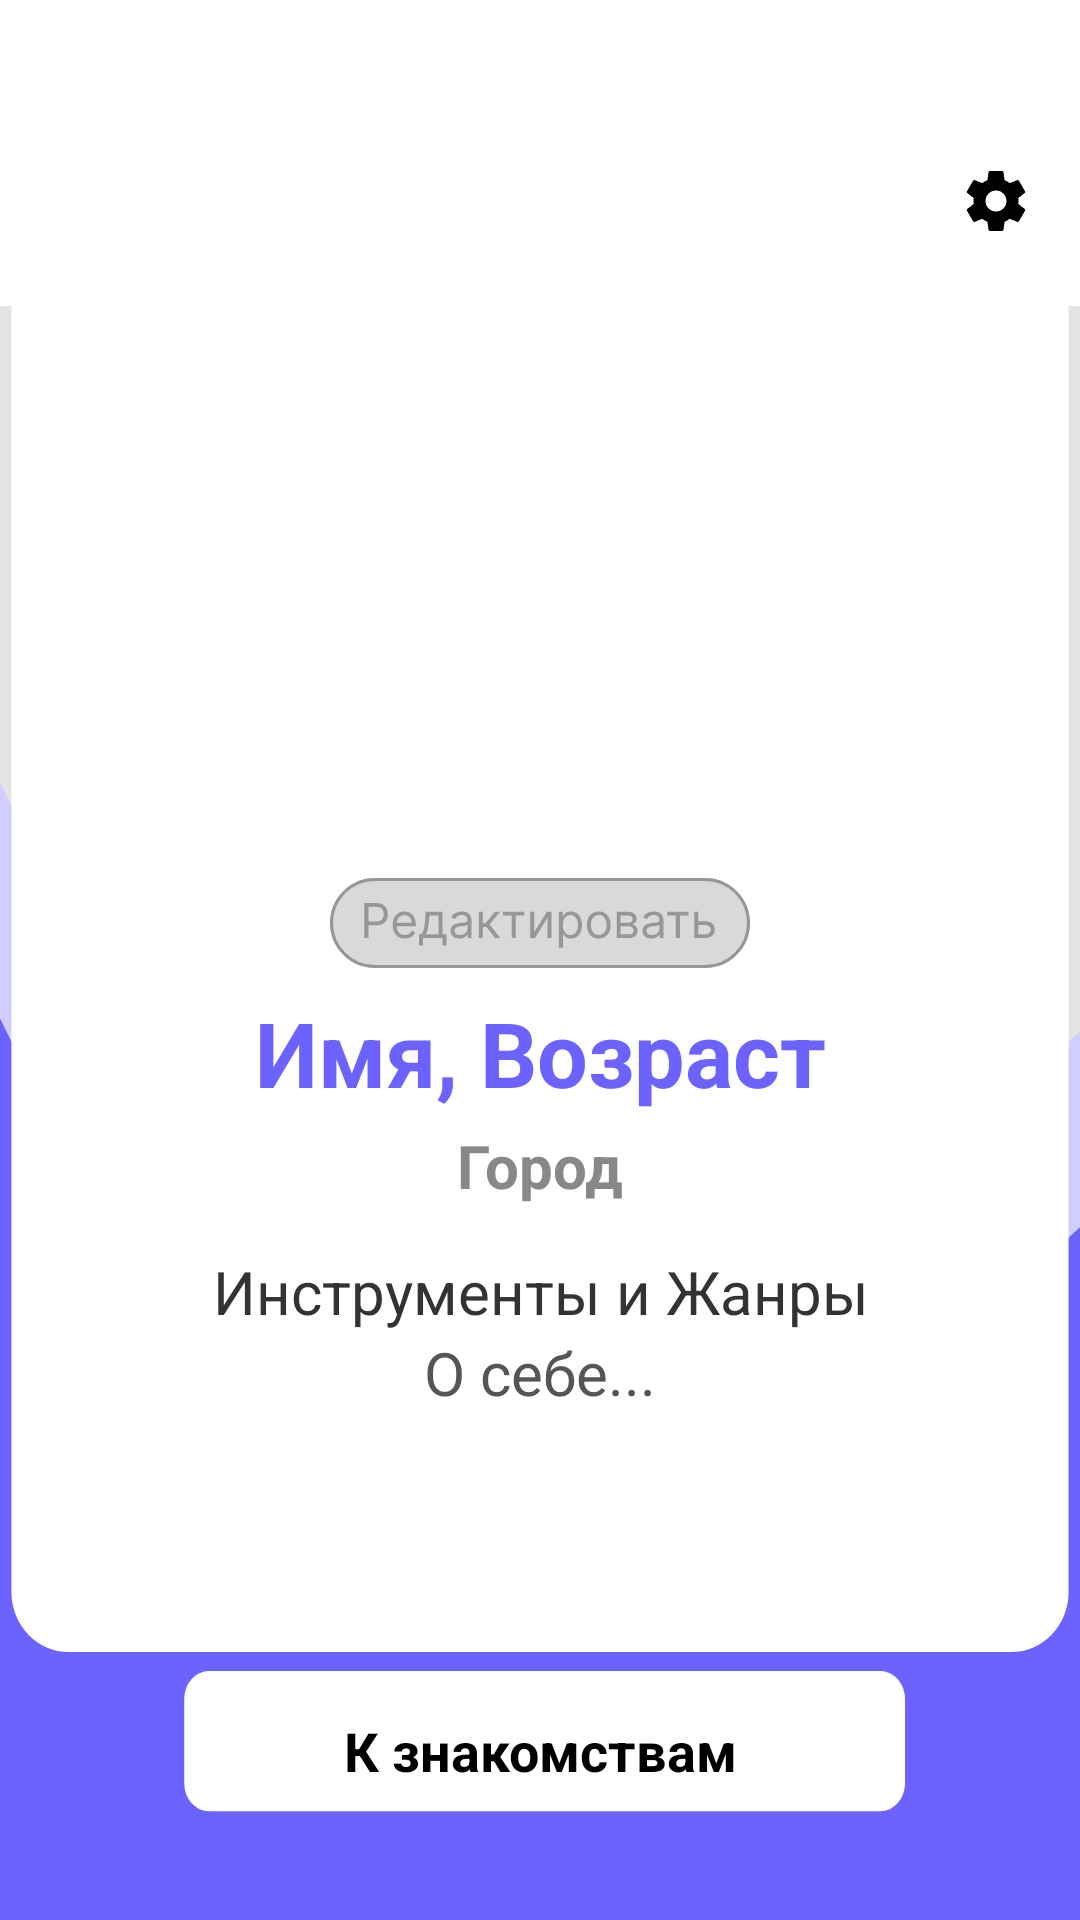

The Android layout XML behind this screen, and the referenced resources:
<!-- AndroidManifest.xml: application theme Theme.Bandly30 -->
<!-- res/layout/activity_profile.xml -->
<?xml version="1.0" encoding="utf-8"?>
<androidx.constraintlayout.widget.ConstraintLayout xmlns:android="http://schemas.android.com/apk/res/android"
    xmlns:app="http://schemas.android.com/apk/res-auto"
    xmlns:tools="http://schemas.android.com/tools"
    android:id="@+id/main"
    android:layout_width="match_parent"
    android:layout_height="match_parent"
    android:background="#E4E4E4"
    tools:context=".ProfileActivity">

    <ImageView
        android:id="@+id/imageView11"
        android:layout_width="match_parent"
        android:layout_height="wrap_content"
        android:background="@drawable/waves_2"
        app:layout_constraintBottom_toBottomOf="parent"
        app:layout_constraintEnd_toEndOf="parent"
        app:layout_constraintStart_toStartOf="parent" />

    <ImageView
        android:id="@+id/imageView7"
        android:layout_width="match_parent"
        android:layout_height="wrap_content"
        android:background="@drawable/shapka_profile"
        app:layout_constraintEnd_toEndOf="parent"
        app:layout_constraintHorizontal_bias="0.0"
        app:layout_constraintStart_toStartOf="parent"
        app:layout_constraintTop_toTopOf="parent" />

    <ImageView
        android:id="@+id/imageView8"
        android:layout_width="wrap_content"
        android:layout_height="wrap_content"
        android:layout_marginBottom="50dp"
        android:background="@drawable/rectangle_11__1_"
        app:layout_constraintBottom_toTopOf="@+id/btnNext"
        app:layout_constraintEnd_toEndOf="parent"
        app:layout_constraintHorizontal_bias="0.515"
        app:layout_constraintStart_toStartOf="parent"
        app:layout_constraintTop_toBottomOf="@+id/imageView7" />

    <ImageView
        android:id="@+id/profileAvatar"
        android:layout_width="300dp"
        android:layout_height="218dp"
        android:layout_marginTop="20dp"
        android:background="@drawable/ic_avatar"
        android:scaleType="centerCrop"
        app:layout_constraintEnd_toEndOf="@+id/imageView8"
        app:layout_constraintStart_toStartOf="@+id/imageView8"
        app:layout_constraintTop_toTopOf="@+id/imageView8" />

    <ImageButton
        android:id="@+id/edit1"
        android:layout_width="wrap_content"
        android:layout_height="wrap_content"
        android:layout_marginTop="4dp"
        android:background="@drawable/editprof"
        app:layout_constraintEnd_toEndOf="@+id/imageView8"
        app:layout_constraintStart_toStartOf="@+id/imageView8"
        app:layout_constraintTop_toBottomOf="@+id/profileAvatar" />

    <TextView
        android:id="@+id/ProfileName"
        android:layout_width="0dp"
        android:layout_height="wrap_content"
        android:gravity="center"
        android:text="Имя, Возраст"
        android:textColor="#6C63FF"
        android:textSize="30sp"
        android:textStyle="bold"
        app:layout_constraintEnd_toEndOf="@+id/imageView8"
        app:layout_constraintHorizontal_bias="0.0"
        app:layout_constraintStart_toStartOf="@+id/imageView8"
        app:layout_constraintTop_toBottomOf="@+id/edit1" />

    <TextView
        android:id="@+id/ProfileCity"
        android:layout_width="wrap_content"
        android:layout_height="wrap_content"
        android:layout_marginTop="4dp"
        android:text="Город"
        android:textColor="#888888"
        android:textSize="20sp"
        android:textStyle="bold"
        app:layout_constraintEnd_toEndOf="@+id/imageView8"
        app:layout_constraintStart_toStartOf="@+id/imageView8"
        app:layout_constraintTop_toBottomOf="@+id/ProfileName" />

    
    <TextView
        android:id="@+id/tvProfilePhone"
        android:layout_width="wrap_content"
        android:layout_height="wrap_content"
        android:layout_marginTop="6dp"
        android:text="+7 XXX XXX XX XX"
        android:textColor="#6C63FF"
        android:textSize="18sp"
        android:textStyle="bold"
        android:visibility="gone"
        app:layout_constraintEnd_toEndOf="@+id/imageView8"
        app:layout_constraintStart_toStartOf="@+id/imageView8"
        app:layout_constraintTop_toBottomOf="@+id/ProfileCity"
        tools:visibility="visible" />

    <TextView
        android:id="@+id/tvProfileInfo"
        android:layout_width="260dp"
        android:layout_height="wrap_content"
        android:layout_marginTop="15dp"
        android:gravity="center"
        android:text="Инструменты и Жанры"
        android:textColor="#333333"
        android:textSize="20sp"
        app:layout_constraintEnd_toEndOf="@+id/imageView8"
        app:layout_constraintStart_toStartOf="@+id/imageView8"
        app:layout_constraintTop_toBottomOf="@+id/tvProfilePhone" />

    <TextView
        android:id="@+id/tvProfileBio"
        android:layout_width="260dp"
        android:layout_height="wrap_content"
        android:gravity="center"
        android:text="О себе..."
        android:textColor="#555555"
        android:textSize="20sp"
        app:layout_constraintEnd_toEndOf="@+id/ProfileName"
        app:layout_constraintStart_toStartOf="@+id/ProfileName"
        app:layout_constraintTop_toBottomOf="@+id/tvProfileInfo"
        tools:ignore="NotSibling" />

    <ImageButton
        android:id="@+id/btnNext"
        android:layout_width="243dp"
        android:layout_height="53dp"
        android:layout_marginBottom="30dp"
        android:background="@drawable/group_16"
        app:layout_constraintBottom_toBottomOf="parent"
        app:layout_constraintEnd_toEndOf="parent"
        app:layout_constraintStart_toStartOf="parent" />

    <TextView
        android:layout_width="wrap_content"
        android:layout_height="wrap_content"
        android:text="К знакомствам"
        android:textColor="@color/black"
        android:textSize="18sp"
        android:textStyle="bold"
        app:layout_constraintBottom_toBottomOf="@+id/btnNext"
        app:layout_constraintEnd_toEndOf="@+id/btnNext"
        app:layout_constraintStart_toStartOf="@+id/btnNext"
        app:layout_constraintTop_toTopOf="@+id/btnNext" />

    <ImageButton
        android:id="@+id/backbtn"
        android:layout_width="wrap_content"
        android:layout_height="wrap_content"
        android:layout_marginStart="16dp"
        android:layout_marginTop="55dp"
        android:background="@drawable/backbtn"
        app:layout_constraintStart_toStartOf="parent"
        app:layout_constraintTop_toTopOf="parent" />

    <ImageButton
        android:id="@+id/gear"
        android:layout_width="wrap_content"
        android:layout_height="wrap_content"
        android:layout_marginTop="55dp"
        android:layout_marginEnd="16dp"
        android:background="@drawable/gear"
        app:layout_constraintEnd_toEndOf="parent"
        app:layout_constraintTop_toTopOf="parent" />

</androidx.constraintlayout.widget.ConstraintLayout>
<!-- resources referenced by this layout -->
<resources>
  <!-- drawable group_16 (drawable) -->
  <vector xmlns:android="http://schemas.android.com/apk/res/android"
      android:width="354dp"
      android:height="68dp"
      android:viewportWidth="354"
      android:viewportHeight="68">
    <path
        android:pathData="M16,0L342,0A12,12 0,0 1,354 12L354,48A12,12 0,0 1,342 60L16,60A12,12 0,0 1,4 48L4,12A12,12 0,0 1,16 0z"
        android:fillColor="#ffffff"/>
  </vector>
  <!-- drawable ic_avatar (drawable) -->
  <vector xmlns:android="http://schemas.android.com/apk/res/android"
      android:width="140dp"
      android:height="140dp"
      android:viewportWidth="140"
      android:viewportHeight="140">
    <path
        android:pathData="M70,70m-67.5,0a67.5,67.5 0,1 1,135 0a67.5,67.5 0,1 1,-135 0"
        android:strokeWidth="5"
        android:fillColor="#00000000"
        android:strokeColor="#ffffff"/>
  </vector>
  <!-- drawable rectangle_11__1_ (drawable) -->
  <vector xmlns:android="http://schemas.android.com/apk/res/android"
      android:width="378dp"
      android:height="508dp"
      android:viewportWidth="378"
      android:viewportHeight="508">
    <path
        android:pathData="M24,0L354,0A20,20 0,0 1,374 20L374,480A20,20 0,0 1,354 500L24,500A20,20 0,0 1,4 480L4,20A20,20 0,0 1,24 0z"
        android:fillColor="#ffffff"/>
  </vector>
  <!-- drawable waves_2 (drawable) -->
  <vector xmlns:android="http://schemas.android.com/apk/res/android"
      android:width="412dp"
      android:height="405dp"
      android:viewportWidth="412"
      android:viewportHeight="405">
    <path
        android:pathData="M-14,0L3.97,32.78C21.93,65.56 57.87,131.11 93.8,170.44C129.73,209.78 165.67,222.89 201.6,229.44C237.53,236 273.47,236 309.4,209.78C345.33,183.56 381.27,131.11 417.2,104.89C453.13,78.67 489.07,78.67 507.03,78.67H525V354H507.03C489.07,354 453.13,354 417.2,354C381.27,354 345.33,354 309.4,354C273.47,354 237.53,354 201.6,354C165.67,354 129.73,354 93.8,354C57.87,354 21.93,354 3.97,354H-14V0Z"
        android:fillColor="#D1CEFF"
        android:fillType="evenOdd"/>
    <path
        android:pathData="M-18,72.56L0.36,105.11C18.73,137.67 55.46,202.78 91.86,241.68C128.27,280.57 164.36,293.24 200.37,299.36C236.38,305.48 272.32,305.04 307.93,278.38C343.54,251.73 378.83,198.85 414.44,172.19C450.05,145.54 485.99,145.1 503.95,144.88L521.92,144.66L525.27,419.97L507.3,420.19C489.33,420.41 453.4,420.85 417.47,421.29C381.54,421.72 345.61,422.16 309.68,422.6C273.75,423.03 237.82,423.47 201.89,423.91C165.96,424.34 130.03,424.78 94.1,425.22C58.17,425.65 22.24,426.09 4.27,426.31L-13.69,426.53L-18,72.56Z"
        android:fillColor="#6C63FF"
        android:fillType="evenOdd"/>
  </vector>
  <style name="Theme.Bandly30" parent="Base.Theme.Bandly30" />
  <style name="Base.Theme.Bandly30" parent="Theme.Material3.DayNight.NoActionBar">
          
          
      </style>
  <!-- not gathered from this repository: default colours our renderer supplied (Android Studio template values) -->
  <color name="black">#FF000000</color>
</resources>
